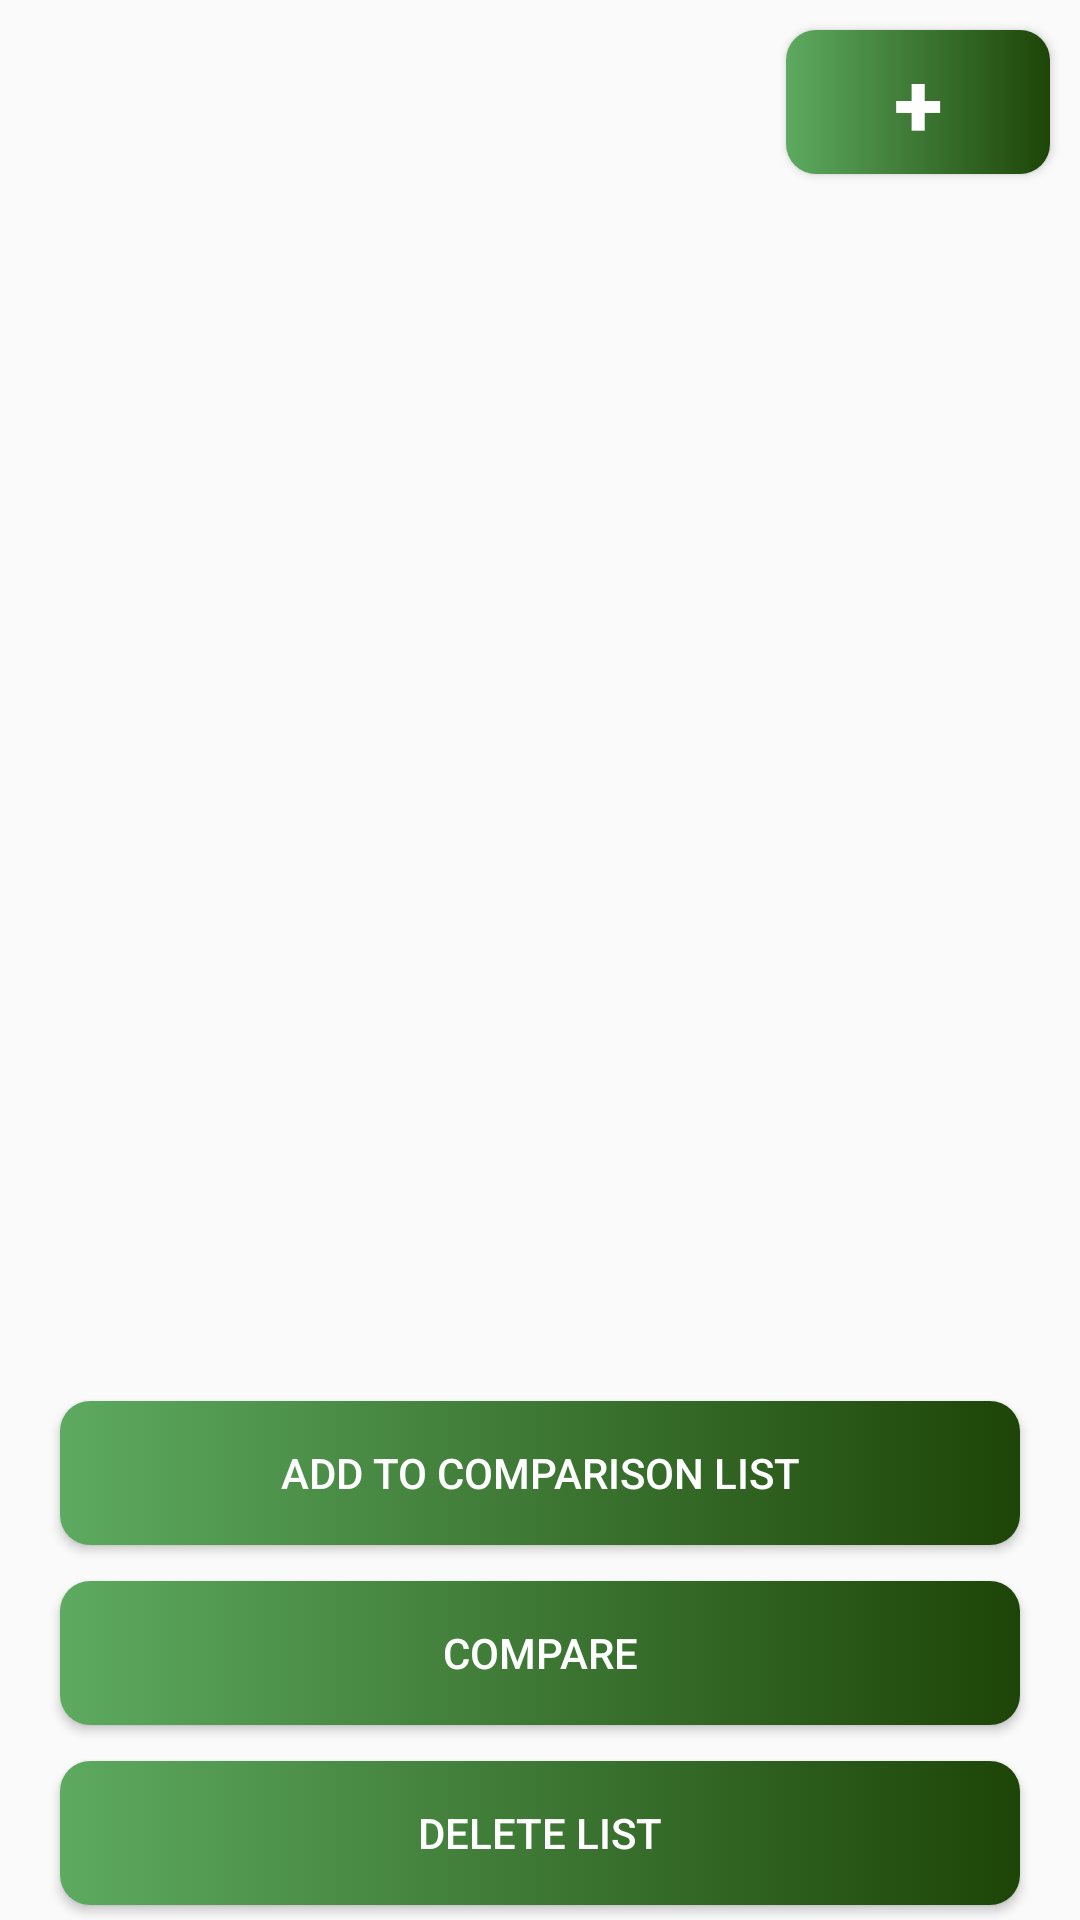

Layout XML and referenced resources for this Android screen:
<!-- AndroidManifest.xml: activity theme Theme.AppCompat.Light.NoActionBar -->
<!-- res/layout/activity_moredescription.xml -->
<RelativeLayout xmlns:android="http://schemas.android.com/apk/res/android"
    android:layout_width="match_parent"
    android:layout_height="match_parent">

    <androidx.recyclerview.widget.RecyclerView
        android:id="@+id/field_list_recyclerview"
        android:layout_width="match_parent"
        android:layout_height="match_parent"
        android:layout_below="@id/subdocument_listview"
        android:layout_marginBottom="250dp"
        android:padding="8dp" />


    <ImageView
        android:id="@+id/btn_back"
        android:layout_width="60dp"
        android:layout_height="50dp"
        android:src="@drawable/ic_back_arrow"
        android:clickable="true"
        android:onClick="onBackIconClick"
        />
    <Button
        android:id="@+id/add_button"
        android:layout_width="wrap_content"
        android:layout_height="wrap_content"
        android:layout_alignParentEnd="true"
        android:textStyle="bold"
        android:textColor="@color/white"
        android:textSize="30sp"
        android:background="@drawable/btn1"
        android:text="+"
        android:layout_marginTop="10dp"
        android:layout_marginEnd="10dp"
        />

    <ListView
        android:id="@+id/subdocument_listview"
        android:layout_width="match_parent"
        android:layout_height="wrap_content"
        android:layout_alignParentTop="true"
        />


    <TextView
        android:layout_width="match_parent"
        android:layout_height="wrap_content"
        android:id="@+id/subdocument_count_tv"
        android:layout_alignParentBottom="true"
        android:gravity="center_horizontal"
        android:textSize="20sp"
        android:textStyle="bold"
        android:textColor="#37080B"
        android:layout_marginBottom="180dp"/>
    <Button
        android:id="@+id/add_to_list_button"
        android:layout_width="match_parent"
        android:layout_height="wrap_content"
        android:text="ADD TO COMPARISON LIST"
        android:layout_alignParentBottom="true"
        android:layout_marginBottom="125dp"
        android:textColor="@color/white"
        android:background="@drawable/btn1"
        android:layout_marginRight="20dp"
        android:layout_marginLeft="20dp"
        />
    <Button
        android:id="@+id/compare_button"
        android:layout_width="match_parent"
        android:layout_height="wrap_content"
        android:text="@string/compare_button_label"
        android:textColor="@color/white"
        android:layout_alignParentBottom="true"
        android:layout_marginBottom="65dp"
        android:background="@drawable/btn1"
        android:layout_marginRight="20dp"
        android:layout_marginLeft="20dp"/>
    <Button
        android:id="@+id/delete_list_button"
        android:layout_width="match_parent"
        android:layout_height="wrap_content"
        android:textColor="@color/white"
        android:text="Delete List"
        android:layout_alignParentBottom="true"
        android:onClick="onDeleteListButtonClick"
        android:background="@drawable/btn1"
        android:layout_marginRight="20dp"
        android:layout_marginLeft="20dp"
        android:layout_marginBottom="5dp"/>


</RelativeLayout>
<!-- resources referenced by this layout -->
<resources>
  <color name="white">#FFFFFFFF</color>
  <!-- drawable btn1 (drawable) -->
  <?xml version="1.0" encoding="utf-8"?>
  <selector xmlns:android="http://schemas.android.com/apk/res/android">
  
  <item android:drawable="@drawable/button_pressed" android:state_pressed="true" />
  
  <item android:drawable="@drawable/button_selector" />
  </selector>
  <string name="compare_button_label">COMPARE</string>
  <!-- drawable button_pressed (drawable) -->
  <?xml version="1.0" encoding="utf-8"?>
  <shape android:shape="rectangle"
      xmlns:android="http://schemas.android.com/apk/res/android">
  
      <gradient android:startColor="#1D4507" android:endColor="#5DAA60" android:type="linear"/>
  
      <corners android:radius="10dp"/>
  
  
  </shape>
  <!-- drawable button_selector (drawable) -->
  <?xml version="1.0" encoding="utf-8"?>
  <shape android:shape="rectangle"
      xmlns:android="http://schemas.android.com/apk/res/android">
  
      <gradient android:startColor="#5DAA60" android:endColor="#1D4507" android:type="linear"/>
  
      <corners android:radius="10dp"/>
  
  
  </shape>
</resources>
